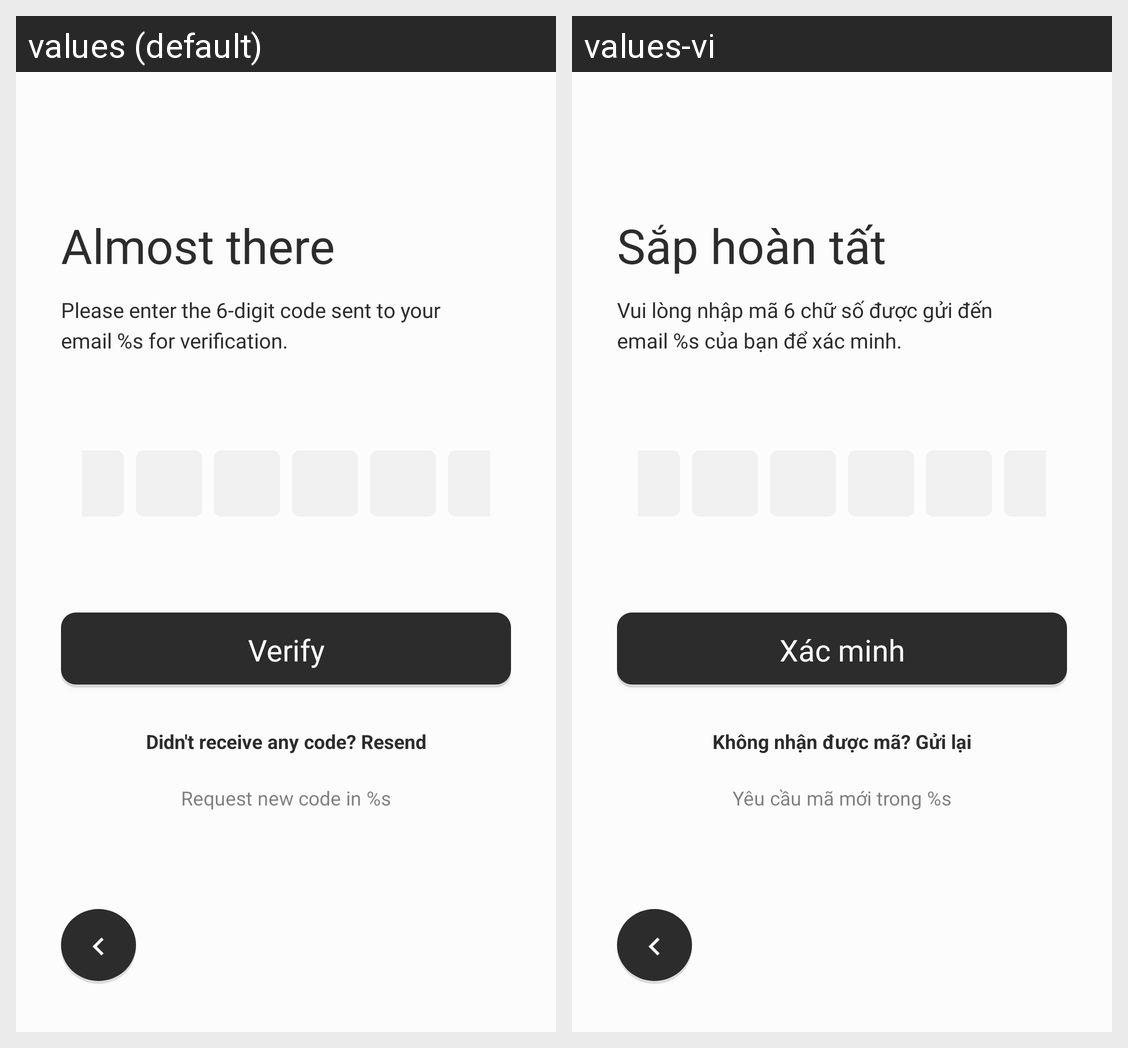

Translations of the strings shown on this Android screen, per locale in the grid:
Android screen res/layout/activity_verification.xml rendered under 2 locales, left to right: values (default), values-vi. Device: Nexus 5 (rendered at 1080×1920; each locale shown at half size, 540×960, under a caption strip naming it); theme Theme.Forumus.
Strings drawn on this screen, with the default value and each locale's value (text and hints the layout hard-codes, and strings that could not be matched under every locale, appear in the picture but are not listed):

almost_there
  values: Almost there
  values-vi: Sắp hoàn tất

verification_description
  values: Please enter the 6-digit code sent to your email %s for verification.
  values-vi: Vui lòng nhập mã 6 chữ số được gửi đến email %s của bạn để xác minh.

verify
  values: Verify
  values-vi: Xác minh

didnt_receive_code
  values: Didn't receive any code? Resend
  values-vi: Không nhận được mã? Gửi lại

request_new_code_timer
  values: Request new code in %s
  values-vi: Yêu cầu mã mới trong %s
